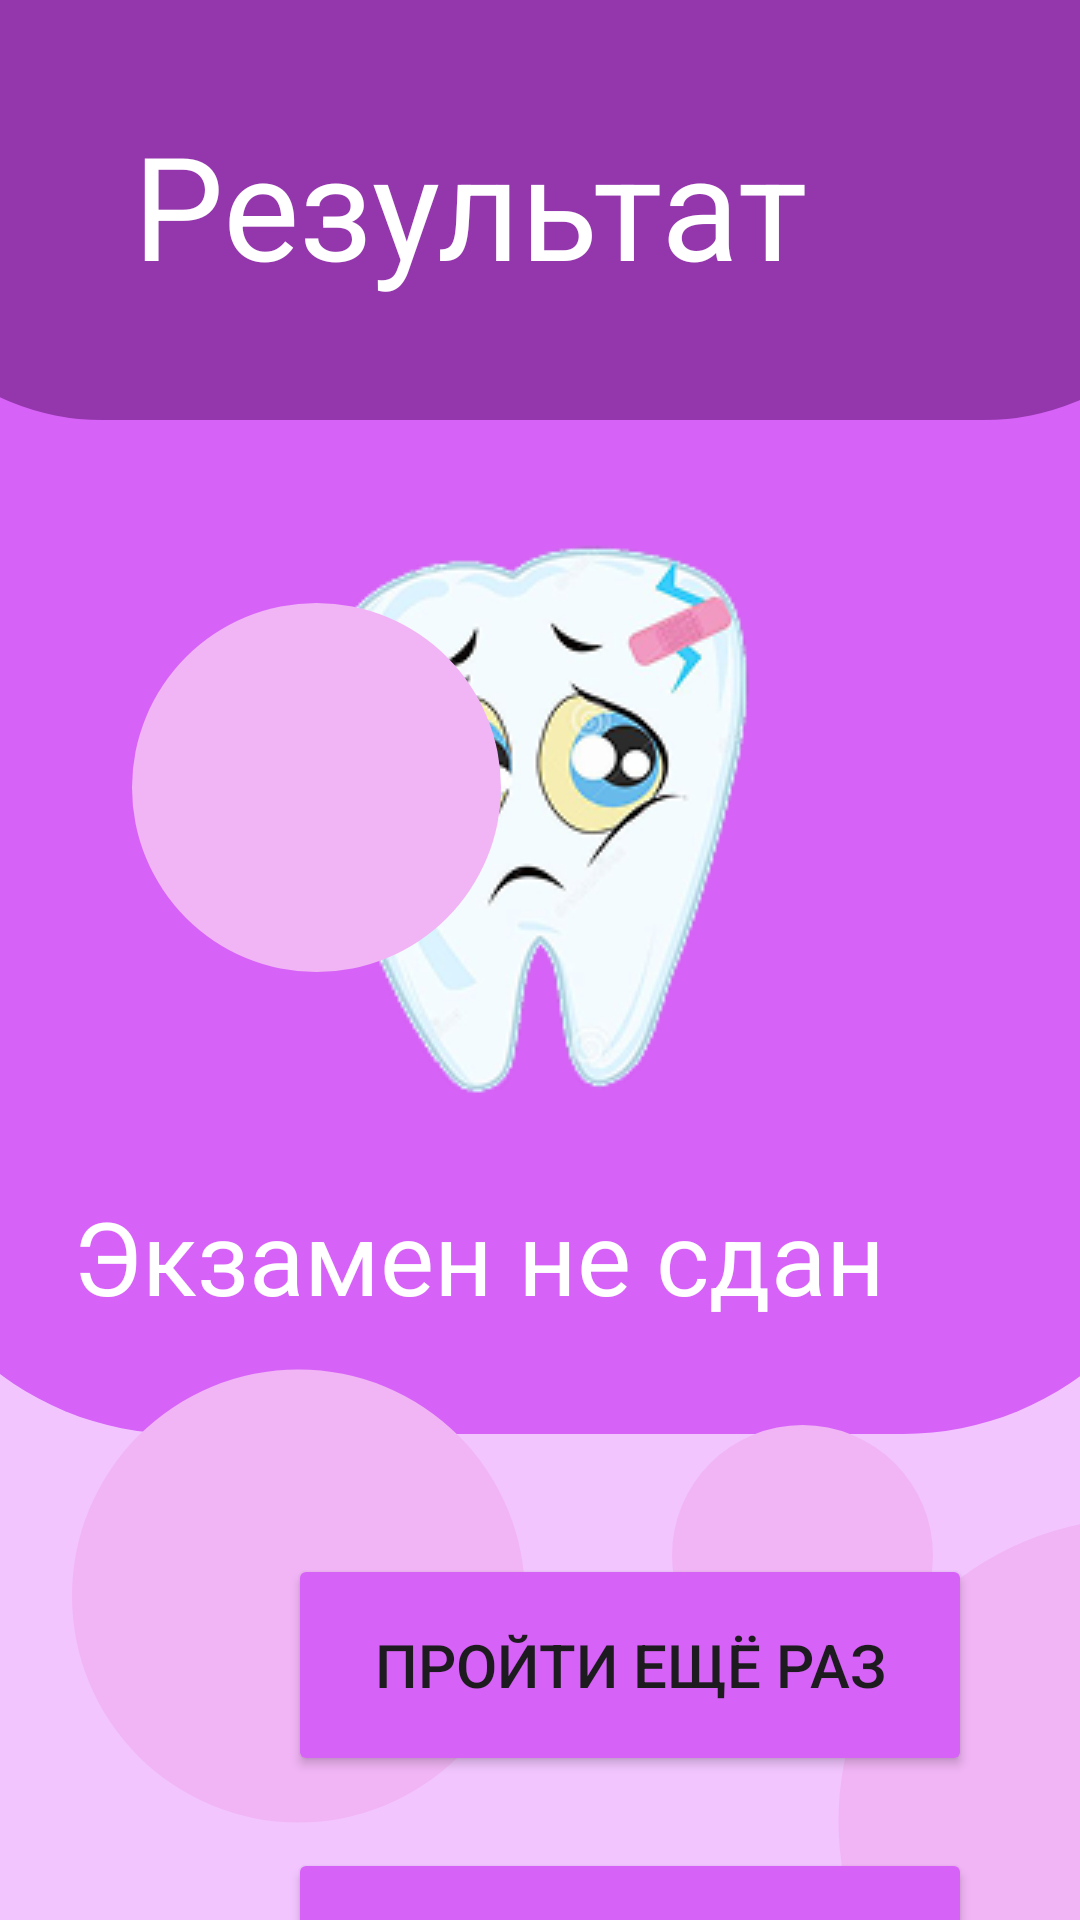

This screen was rendered from an Android layout file. Write that file and the resources it references.
<!-- AndroidManifest.xml: application theme Theme.Kislovik -->
<!-- res/layout/activity_result2.xml -->
<?xml version="1.0" encoding="utf-8"?>
<androidx.constraintlayout.widget.ConstraintLayout xmlns:android="http://schemas.android.com/apk/res/android"
    xmlns:app="http://schemas.android.com/apk/res-auto"
    xmlns:tools="http://schemas.android.com/tools"
    android:id="@+id/main"
    android:layout_width="match_parent"
    android:layout_height="match_parent"
    tools:context=".result2">

    <androidx.constraintlayout.widget.ConstraintLayout
        android:id="@+id/main"
        android:layout_width="match_parent"
        android:layout_height="match_parent"
        android:background="#F2C5FF"
        app:layout_constraintEnd_toEndOf="parent"
        app:layout_constraintTop_toTopOf="parent"
        tools:context=".result1">

        <ImageView
            android:id="@+id/imageView14"
            android:layout_width="441dp"
            android:layout_height="478dp"
            app:layout_constraintEnd_toEndOf="parent"
            app:layout_constraintStart_toStartOf="parent"
            app:layout_constraintTop_toTopOf="parent"
            app:srcCompat="@drawable/polit" />

        <ImageView
            android:id="@+id/imageView15"
            android:layout_width="wrap_content"
            android:layout_height="wrap_content"
            android:layout_marginEnd="104dp"
            android:layout_marginBottom="92dp"
            android:src="@drawable/_96406b0de844496d8b4a814955a12e8_1"
            app:layout_constraintBottom_toBottomOf="@+id/imageView14"
            app:layout_constraintEnd_toEndOf="@+id/imageView14" />

        <ImageView
            android:id="@+id/imageView17"
            android:layout_width="454dp"
            android:layout_height="140dp"
            app:layout_constraintEnd_toEndOf="parent"
            app:layout_constraintHorizontal_bias="0.493"
            app:layout_constraintStart_toStartOf="parent"
            app:layout_constraintTop_toTopOf="parent"
            app:srcCompat="@drawable/yyy" />

        <TextView
            android:id="@+id/textView4"
            android:layout_width="wrap_content"
            android:layout_height="wrap_content"
            android:layout_marginTop="36dp"
            android:text="Результат"
            android:textColor="#FFFFFF"
            android:textSize="48sp"
            app:layout_constraintEnd_toEndOf="parent"
            app:layout_constraintStart_toStartOf="@+id/imageView17"
            app:layout_constraintTop_toTopOf="@+id/imageView14" />

        <TextView
            android:id="@+id/textView6"
            android:layout_width="wrap_content"
            android:layout_height="wrap_content"
            android:layout_marginTop="396dp"
            android:text="Экзамен не сдан"
            android:textColor="#FFFFFF"
            android:textSize="34sp"
            app:layout_constraintEnd_toEndOf="parent"
            app:layout_constraintHorizontal_bias="0.52"
            app:layout_constraintStart_toStartOf="@+id/imageView17"
            app:layout_constraintTop_toTopOf="@+id/imageView14" />

        <ImageView
            android:id="@+id/imageView18"
            android:layout_width="151dp"
            android:layout_height="160dp"
            android:layout_marginStart="24dp"
            android:layout_marginBottom="28dp"
            app:layout_constraintBottom_toBottomOf="parent"
            app:layout_constraintStart_toStartOf="parent"
            app:srcCompat="@drawable/poliu" />

        <ImageView
            android:id="@+id/imageView20"
            android:layout_width="87dp"
            android:layout_height="91dp"
            android:layout_marginStart="224dp"
            android:layout_marginBottom="76dp"
            app:layout_constraintBottom_toBottomOf="parent"
            app:layout_constraintStart_toStartOf="parent"
            app:srcCompat="@drawable/poliu" />

        <ImageView
            android:id="@+id/imageView21"
            android:layout_width="123dp"
            android:layout_height="123dp"
            android:layout_marginStart="44dp"
            android:layout_marginBottom="316dp"
            app:layout_constraintBottom_toBottomOf="parent"
            app:layout_constraintStart_toStartOf="parent"
            app:srcCompat="@drawable/poliu" />

        <ImageView
            android:id="@+id/imageView19"
            android:layout_width="203dp"
            android:layout_height="202dp"
            android:layout_marginStart="112dp"
            android:layout_marginTop="28dp"
            app:layout_constraintStart_toEndOf="@+id/imageView21"
            app:layout_constraintTop_toBottomOf="@+id/imageView14"
            app:srcCompat="@drawable/poliu" />

        <Button
            android:id="@+id/button3"
            android:layout_width="228dp"
            android:layout_height="74dp"
            android:layout_marginStart="96dp"
            android:layout_marginTop="40dp"
            android:backgroundTint="#D762F7"
            android:text="Пройти ещё раз"
            android:textSize="20sp"
            app:layout_constraintStart_toStartOf="parent"
            app:layout_constraintTop_toBottomOf="@+id/imageView14" />

        <Button
            android:id="@+id/button6"
            android:layout_width="228dp"
            android:layout_height="74dp"
            android:layout_marginStart="96dp"
            android:layout_marginTop="24dp"
            android:backgroundTint="#D762F7"
            android:text="Home"
            android:textSize="20sp"
            app:layout_constraintStart_toStartOf="parent"
            app:layout_constraintTop_toBottomOf="@+id/button3" />

    </androidx.constraintlayout.widget.ConstraintLayout>

</androidx.constraintlayout.widget.ConstraintLayout>
<!-- resources referenced by this layout -->
<resources>
  <!-- drawable _96406b0de844496d8b4a814955a12e8_1: png bitmap (drawable, 37937 bytes) -->
  <!-- drawable polit (drawable) -->
  <selector
      xmlns:android="http://schemas.android.com/apk/res/android">
      <item>
          <shape android:shape="rectangle">
              <solid android:color="#D762F7"/>
              <corners android:bottomRightRadius="100dp"
                  android:bottomLeftRadius="100dip"
                  android:topLeftRadius="0dip"
                  android:topRightRadius="0dp"/>
          </shape>
      </item>
  </selector>
  <!-- drawable poliu (drawable) -->
  <?xml version="1.0" encoding="utf-8"?>
  <shape
      xmlns:android="http://schemas.android.com/apk/res/android"
      android:shape="oval">
      <size
          android:width="65dp"
          android:height="65dp"
          android:right="30dp" />
      <solid
          android:color="#F1B5F5"/>
  
  </shape>
  <!-- drawable yyy (drawable) -->
  <selector
      xmlns:android="http://schemas.android.com/apk/res/android">
      <item>
          <shape android:shape="rectangle">
              <solid android:color="#9437AD"/>
              <corners android:bottomRightRadius="80dp"
                  android:bottomLeftRadius="80dip"
                  android:topLeftRadius="0dip"
                  android:topRightRadius="0dp"/>
          </shape>
      </item>
  </selector>
  <style name="Theme.Kislovik" parent="Base.Theme.Kislovik" />
  <style name="Base.Theme.Kislovik" parent="Theme.Material3.DayNight.NoActionBar">
          
          
      </style>
</resources>
